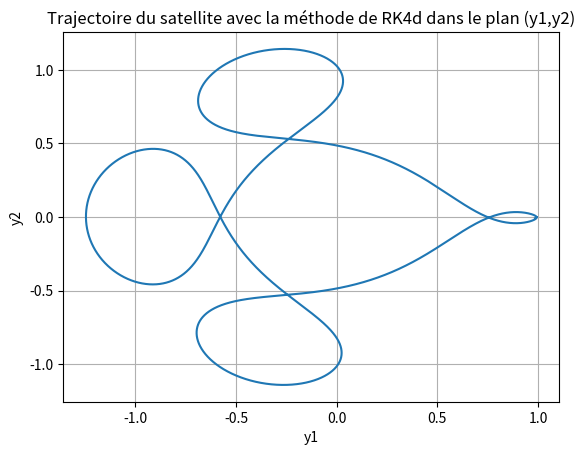

The script that saved this image:
import math
import numpy as np
import matplotlib.pyplot as plt

µL = 0.012277471
µT = 1 - µL

def three_body_problem(t, y):
    y1, y2, y3, y4 = y
    
    a = y1 + µL
    b = y1 - µT
    y2_2 = y2 * y2
    r1 = math.sqrt(a * a + y2_2)
    r2 = math.sqrt(b * b + y2_2)
    inv_r1_3 = 1 / (r1 * r1 * r1)
    inv_r2_3 = 1 / (r2 * r2 * r2)
    
    return np.array([
        y3,
        y4,
        y1 + 2*y4 - µT*a*inv_r1_3 - µL*b*inv_r2_3,
        y2 - 2*y3 - µT*y2*inv_r1_3 - µL*y2*inv_r2_3
        ])

def RK4g(f, t0, y0, h, tmax):
    t = t0
    y = y0
    liste = [y]
    while t < tmax:
        h3 = h/3
        V1 = f(t, y)
        V2 = f(t + h3, y + h3*V1)
        V3 = f(t + 2*h3, y + 2*h3*(-V1/2 + 3*V2/2))
        V4 = f(t + h, y + h*(V1 - V2 + V3))
        y = y + (h/8)*(V1 + 3*V2 + 3*V3 + V4)
        t += h
        liste.append(y)
    return liste

y0 = np.array([0.994, 0, 0, -2.0015851063790825224053786224])

liste = RK4g(three_body_problem, 0, y0, 1e-3, 17.0652165601579625588917206249)
x = [x[0] for x in liste]
y = [x[1] for x in liste]

plt.plot(x, y)
plt.title("Trajectoire du satellite avec la méthode de RK4d dans le plan (y1,y2)") #fixe le titre du graph
plt.xlabel('y1') #fixe le nom de la courbe en x
plt.ylabel('y2') #fixe le nom de la courbe en y
plt.grid() #configure les lignes de grilles
plt.show() #affiche le graph